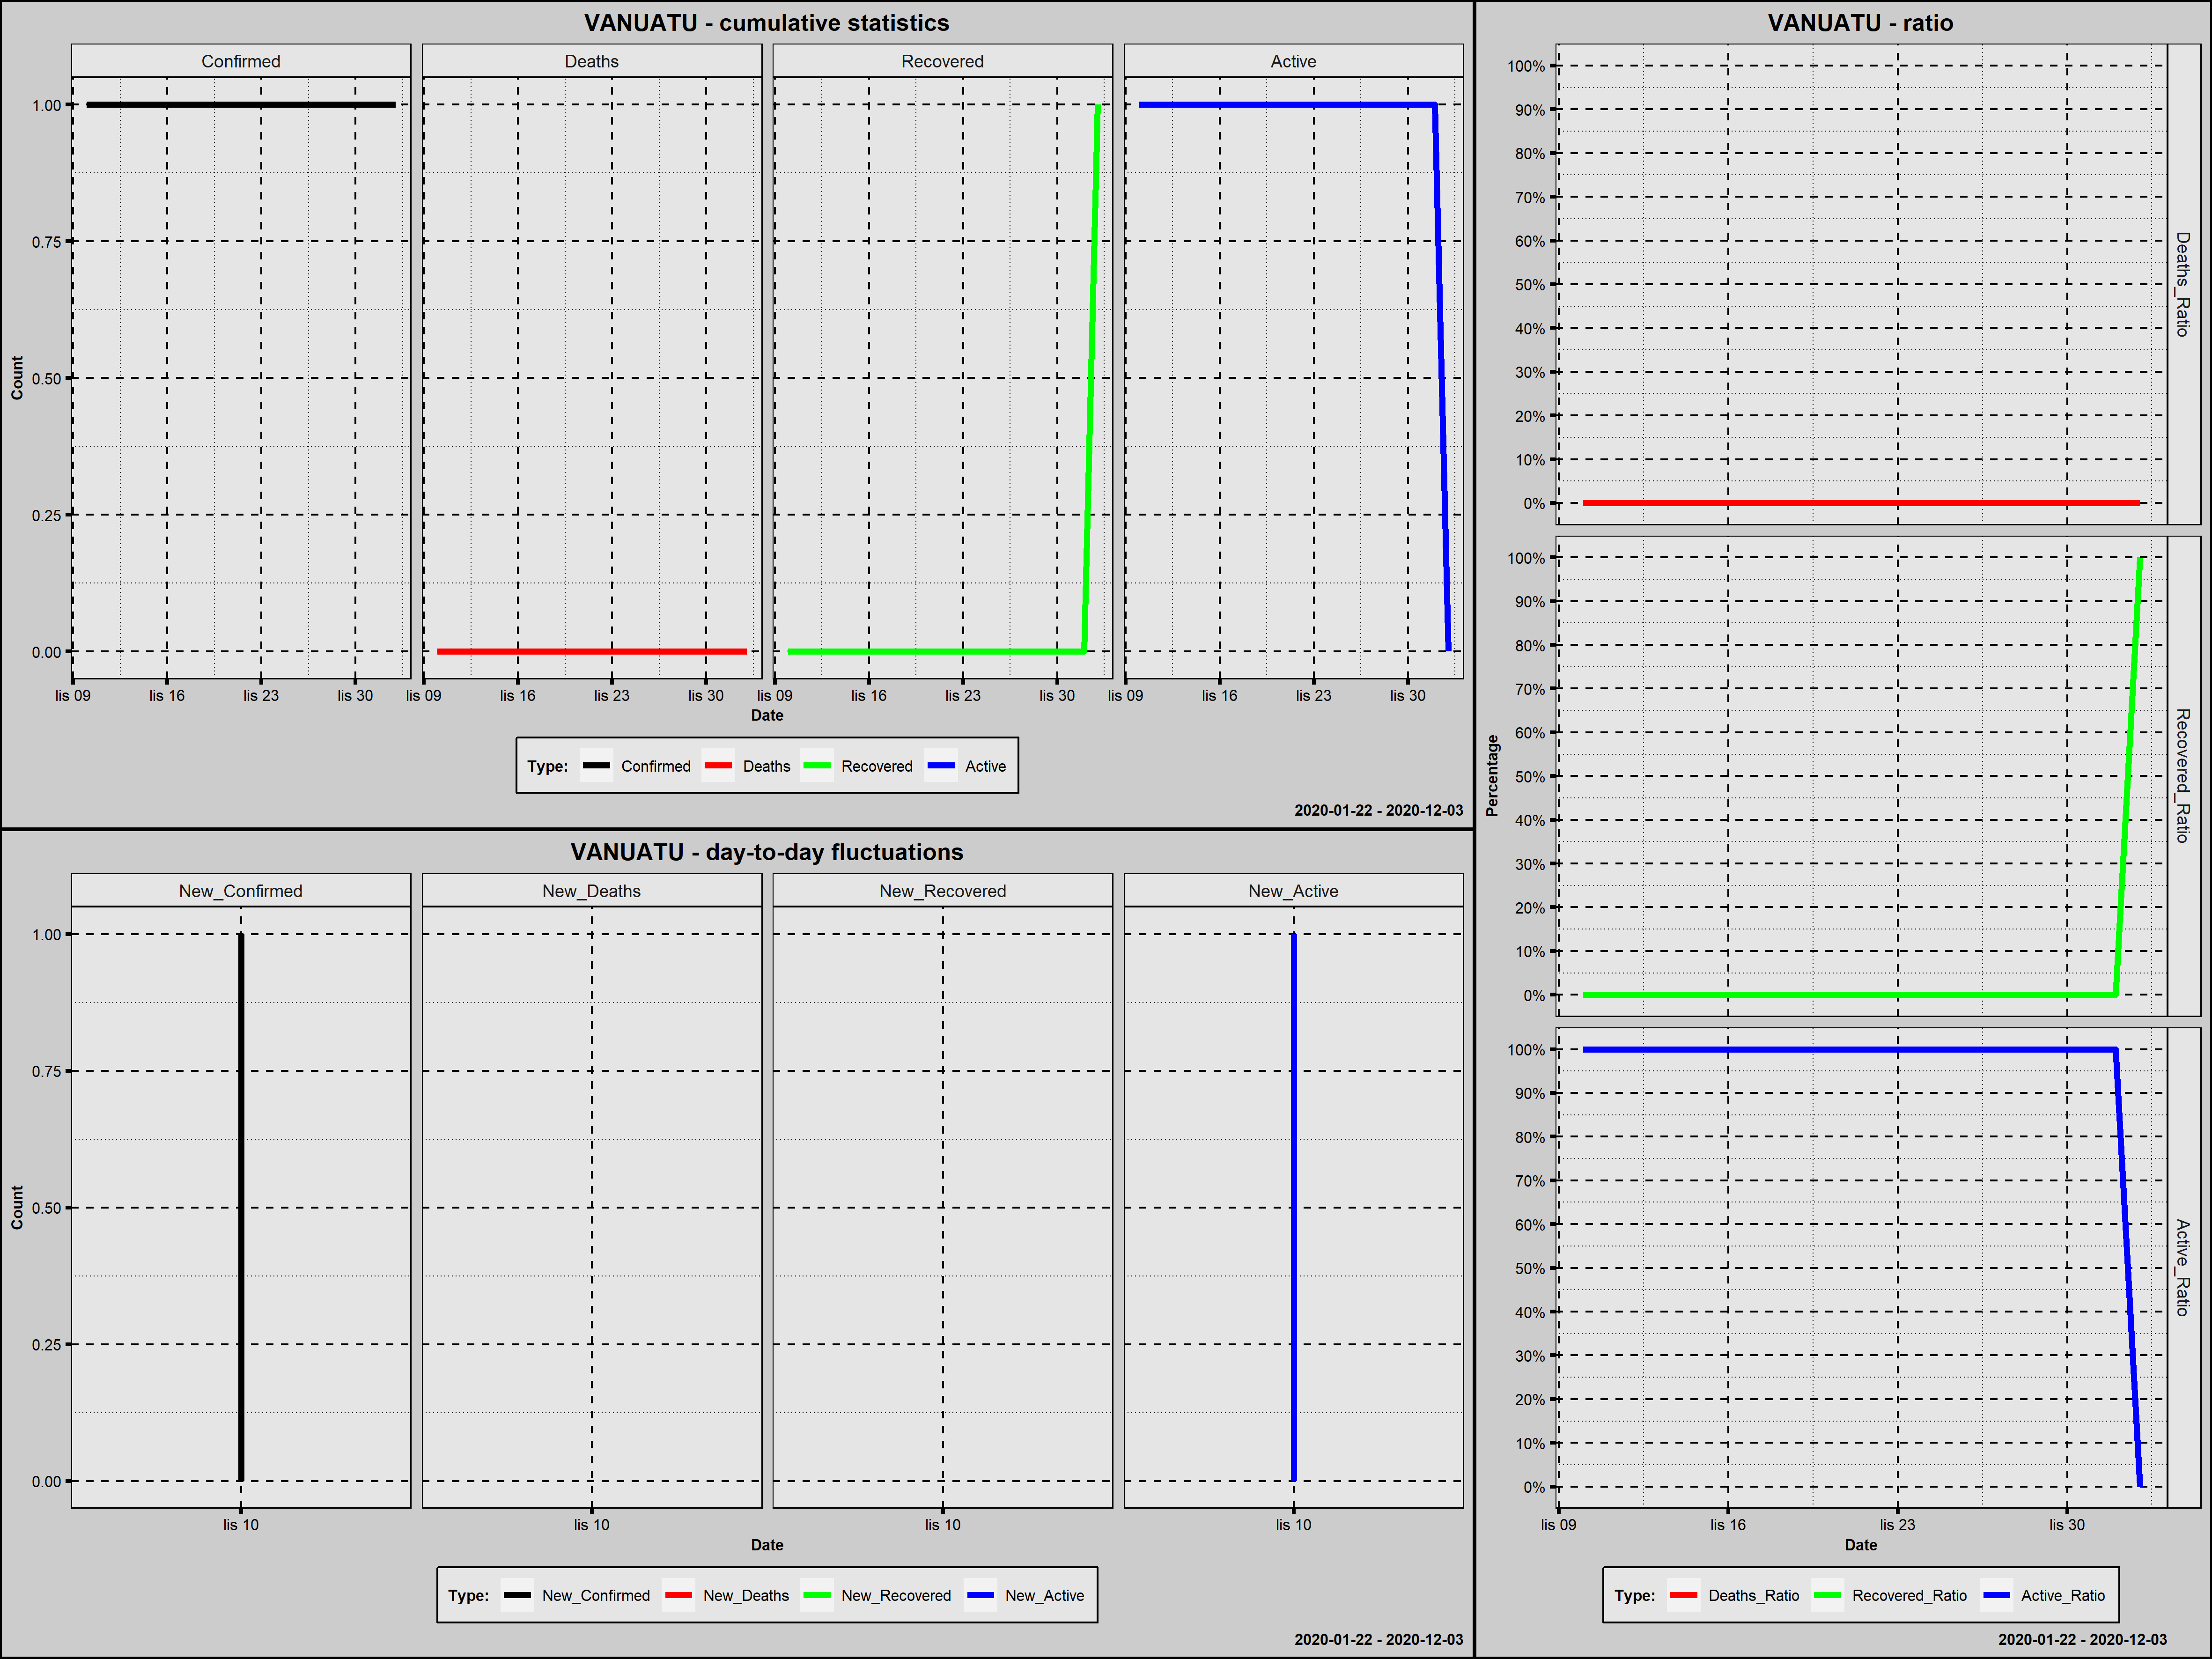

The table this chart was drawn from, first rows:
Country; Date; Confirmed; New_Confirmed; Deaths; New_Deaths; Recovered; New_Recovered; Active; New_Active; Year; Month; Day; Week_Day; Deaths_Ratio; Recovered_Ratio; Active_Ratio; 1_Confirmed; 100_Confirmed; New_Confirmed_Rank; New_Deaths_Rank; New_Recovered_Rank; New_Active_Rank
Vanuatu; 2020-11-10; 1; 1; 0; 0; 0; 0; 1; 1; 2020; listopad; 10; wtorek; 0; 0; 1; 1; 0; 1; 12,5; 13; 1,0
Vanuatu; 2020-11-11; 1; 0; 0; 0; 0; 0; 1; 0; 2020; listopad; 11; środa; 0; 0; 1; 2; 0; 13; 12,5; 13; 12,5
Vanuatu; 2020-11-12; 1; 0; 0; 0; 0; 0; 1; 0; 2020; listopad; 12; czwartek; 0; 0; 1; 3; 0; 13; 12,5; 13; 12,5
Vanuatu; 2020-11-13; 1; 0; 0; 0; 0; 0; 1; 0; 2020; listopad; 13; piątek; 0; 0; 1; 4; 0; 13; 12,5; 13; 12,5
Vanuatu; 2020-11-14; 1; 0; 0; 0; 0; 0; 1; 0; 2020; listopad; 14; sobota; 0; 0; 1; 5; 0; 13; 12,5; 13; 12,5
Vanuatu; 2020-11-15; 1; 0; 0; 0; 0; 0; 1; 0; 2020; listopad; 15; niedziela; 0; 0; 1; 6; 0; 13; 12,5; 13; 12,5
Vanuatu; 2020-11-16; 1; 0; 0; 0; 0; 0; 1; 0; 2020; listopad; 16; poniedziałek; 0; 0; 1; 7; 0; 13; 12,5; 13; 12,5
Vanuatu; 2020-11-17; 1; 0; 0; 0; 0; 0; 1; 0; 2020; listopad; 17; wtorek; 0; 0; 1; 8; 0; 13; 12,5; 13; 12,5
Vanuatu; 2020-11-18; 1; 0; 0; 0; 0; 0; 1; 0; 2020; listopad; 18; środa; 0; 0; 1; 9; 0; 13; 12,5; 13; 12,5
Vanuatu; 2020-11-19; 1; 0; 0; 0; 0; 0; 1; 0; 2020; listopad; 19; czwartek; 0; 0; 1; 10; 0; 13; 12,5; 13; 12,5
Vanuatu; 2020-11-20; 1; 0; 0; 0; 0; 0; 1; 0; 2020; listopad; 20; piątek; 0; 0; 1; 11; 0; 13; 12,5; 13; 12,5
Vanuatu; 2020-11-21; 1; 0; 0; 0; 0; 0; 1; 0; 2020; listopad; 21; sobota; 0; 0; 1; 12; 0; 13; 12,5; 13; 12,5
Vanuatu; 2020-11-22; 1; 0; 0; 0; 0; 0; 1; 0; 2020; listopad; 22; niedziela; 0; 0; 1; 13; 0; 13; 12,5; 13; 12,5
Vanuatu; 2020-11-23; 1; 0; 0; 0; 0; 0; 1; 0; 2020; listopad; 23; poniedziałek; 0; 0; 1; 14; 0; 13; 12,5; 13; 12,5
Vanuatu; 2020-11-24; 1; 0; 0; 0; 0; 0; 1; 0; 2020; listopad; 24; wtorek; 0; 0; 1; 15; 0; 13; 12,5; 13; 12,5
Vanuatu; 2020-11-25; 1; 0; 0; 0; 0; 0; 1; 0; 2020; listopad; 25; środa; 0; 0; 1; 16; 0; 13; 12,5; 13; 12,5
Vanuatu; 2020-11-26; 1; 0; 0; 0; 0; 0; 1; 0; 2020; listopad; 26; czwartek; 0; 0; 1; 17; 0; 13; 12,5; 13; 12,5
Vanuatu; 2020-11-27; 1; 0; 0; 0; 0; 0; 1; 0; 2020; listopad; 27; piątek; 0; 0; 1; 18; 0; 13; 12,5; 13; 12,5
Vanuatu; 2020-11-28; 1; 0; 0; 0; 0; 0; 1; 0; 2020; listopad; 28; sobota; 0; 0; 1; 19; 0; 13; 12,5; 13; 12,5
Vanuatu; 2020-11-29; 1; 0; 0; 0; 0; 0; 1; 0; 2020; listopad; 29; niedziela; 0; 0; 1; 20; 0; 13; 12,5; 13; 12,5
Vanuatu; 2020-11-30; 1; 0; 0; 0; 0; 0; 1; 0; 2020; listopad; 30; poniedziałek; 0; 0; 1; 21; 0; 13; 12,5; 13; 12,5
Vanuatu; 2020-12-01; 1; 0; 0; 0; 0; 0; 1; 0; 2020; grudzień; 1; wtorek; 0; 0; 1; 22; 0; 13; 12,5; 13; 12,5
Vanuatu; 2020-12-02; 1; 0; 0; 0; 0; 0; 1; 0; 2020; grudzień; 2; środa; 0; 0; 1; 23; 0; 13; 12,5; 13; 12,5
Vanuatu; 2020-12-03; 1; 0; 0; 0; 1; 1; 0; -1; 2020; grudzień; 3; czwartek; 0; 1; 0; 24; 0; 13; 12,5; 1; 24,0
